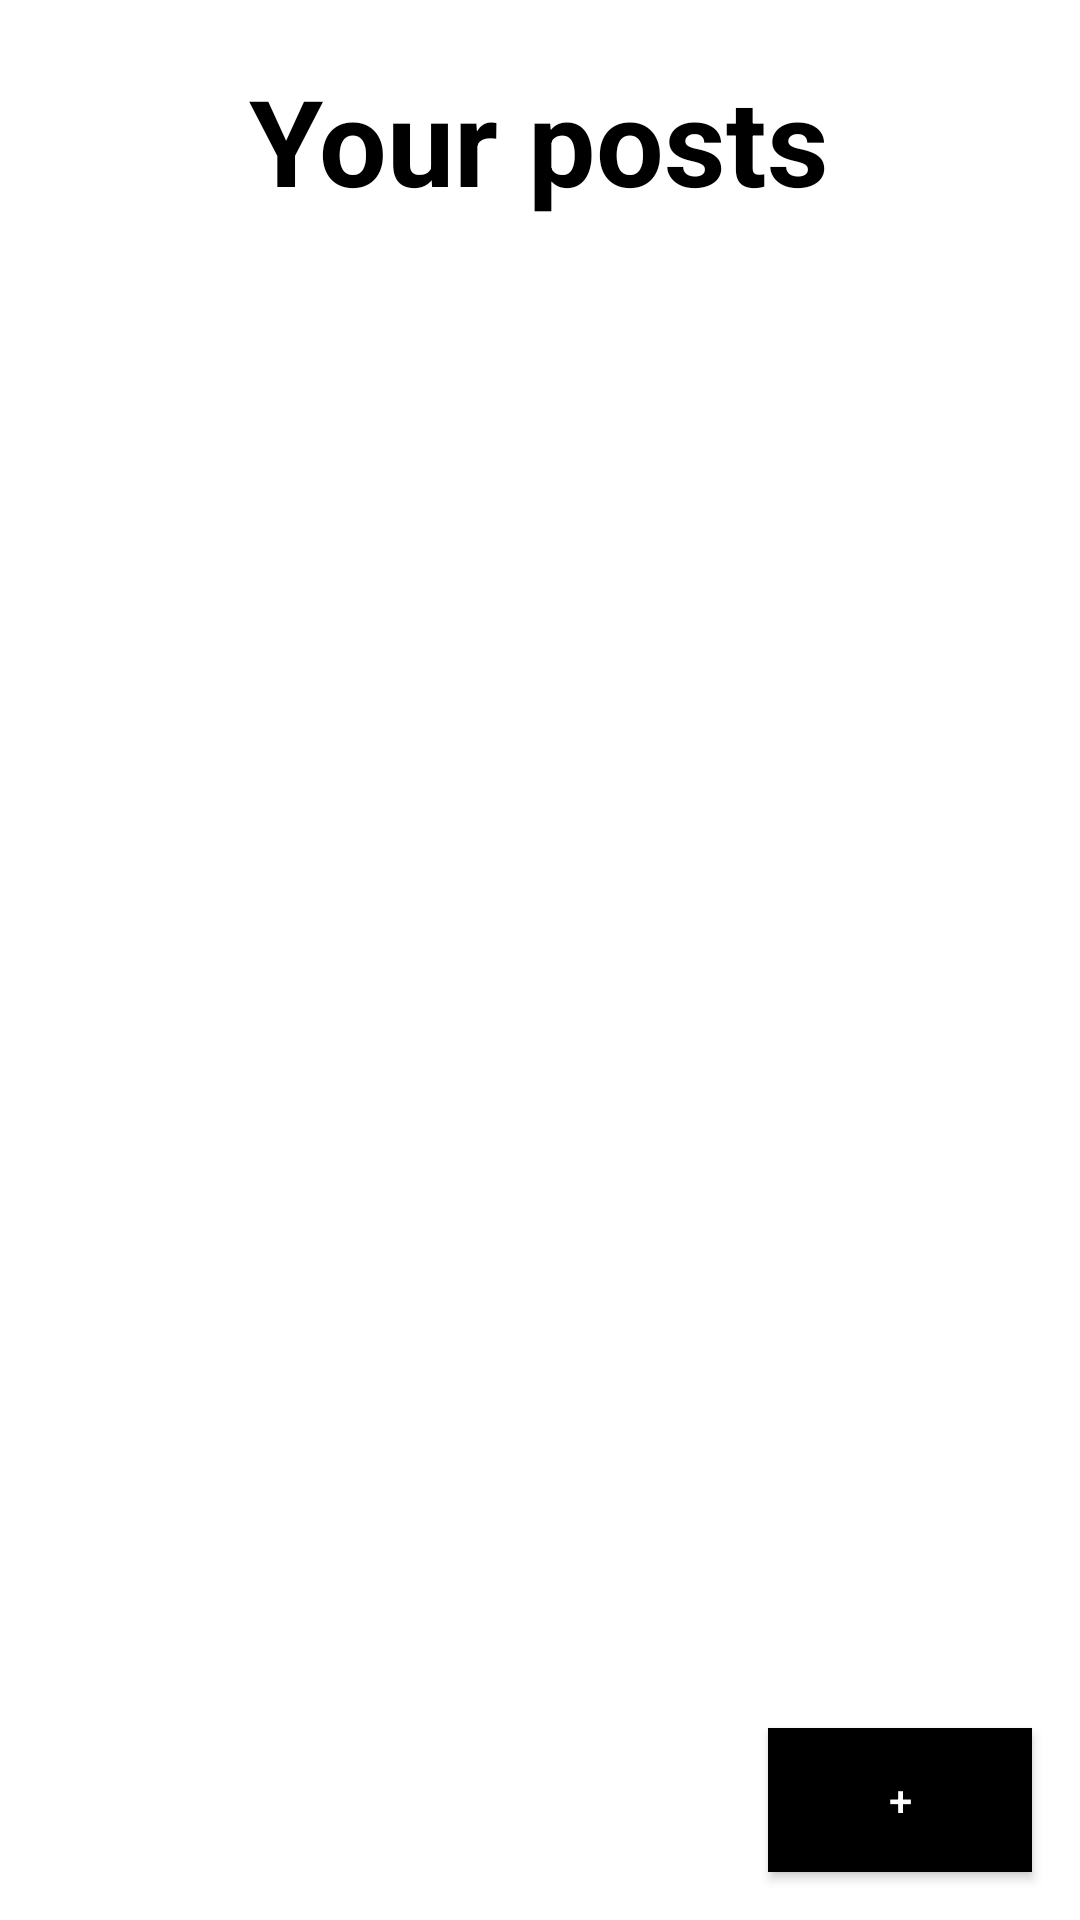

This screen was rendered from an Android layout file. Write that file and the resources it references.
<!-- AndroidManifest.xml: application theme Consumir_api -->
<!-- res/layout/activity_my_posts.xml -->
<?xml version="1.0" encoding="utf-8"?>
<LinearLayout xmlns:android="http://schemas.android.com/apk/res/android"
    xmlns:app="http://schemas.android.com/apk/res-auto"
    xmlns:tools="http://schemas.android.com/tools"
    android:layout_width="match_parent"
    android:layout_height="match_parent"
    android:gravity="center"
    android:background="@color/white"
    android:orientation="vertical"
    tools:context=".ActivityMyPosts">

    <TextView
        android:layout_width="wrap_content"
        android:layout_height="wrap_content"
        android:text="Your posts"
        android:textSize="40sp"
        android:textStyle="bold"
        android:textColor="@color/black"
        android:layout_marginTop="20dp"
        android:layout_gravity="center_horizontal" />

    <androidx.recyclerview.widget.RecyclerView
        android:id="@+id/recyclerViewPosts"
        android:layout_width="match_parent"
        android:layout_height="0dp"
        android:layout_weight="1"
        android:layout_margin="16dp"
        android:background="@color/white"
        android:clipToPadding="false" />

    <Button
        android:id="@+id/fabAddPost"
        android:layout_width="wrap_content"
        android:layout_height="wrap_content"
        android:layout_gravity="end|bottom"
        android:layout_margin="16dp"
        android:textColor="@color/white"
        android:text="+"
        android:background="@color/black"
        android:src="@drawable/baseline_arrow_back_24"/>
</LinearLayout>
<!-- resources referenced by this layout -->
<resources>
  <color name="black">#FF000000</color>
  <color name="white">#FFFFFFFF</color>
  <style name="Consumir_api" parent="Theme.AppCompat.Light.DarkActionBar">
          
          <item name="colorPrimary">@color/white</item>
          
      </style>
</resources>
